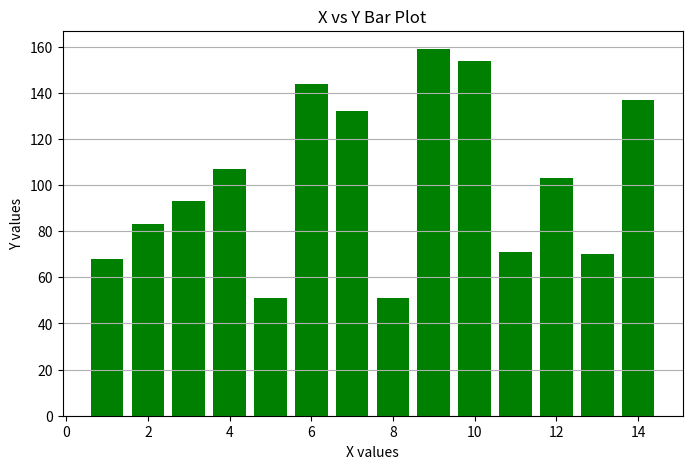

The matplotlib source for this figure:

import numpy as np
import pandas as pd
import matplotlib.pyplot as plt

np.random.seed(44)
data = {
    "x": np.arange(1, 15),
    "y": np.random.randint(48, 160, size=14)
}
df = pd.DataFrame(data)
print(df)

plt.figure(figsize=(8, 5))
plt.bar(df["x"], df["y"], color='green')
plt.xlabel("X values")
plt.ylabel("Y values")
plt.title("X vs Y Bar Plot")
plt.grid(True, axis='y')
plt.show()
